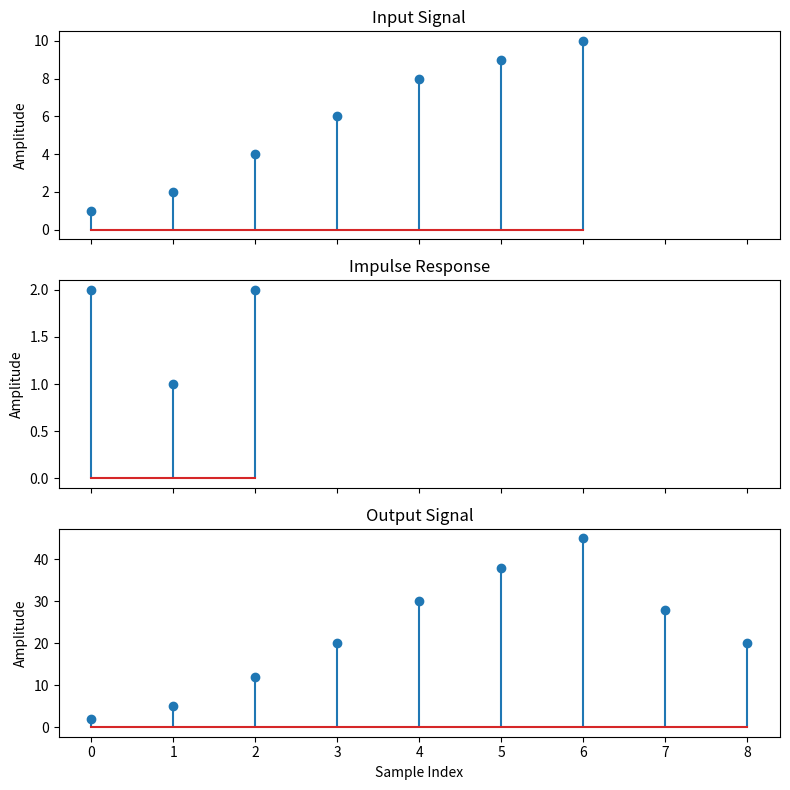

Generate this figure with matplotlib:
#Convolution
import numpy as np
import matplotlib.pyplot as plt
x = np.array([1, 2, 4, 6, 8,9,10])
h = np.array([2, 1, 2])
def convolve(x, h): 
    y = np.convolve(x, h, mode='full') 
    return y
y = convolve(x, h) 
fig, axs = plt.subplots(3, 1, figsize=(8, 8), sharex=True) 
axs[0].stem(x)
axs[0].set_ylabel('Amplitude')
axs[0].set_title('Input Signal')
axs[1].stem(h)
axs[1].set_ylabel('Amplitude')
axs[1].set_title('Impulse Response')
axs[2].stem(y)
axs[2].set_xlabel('Sample Index')
axs[2].set_ylabel('Amplitude')
axs[2].set_title('Output Signal')
plt.tight_layout()
plt.show()
